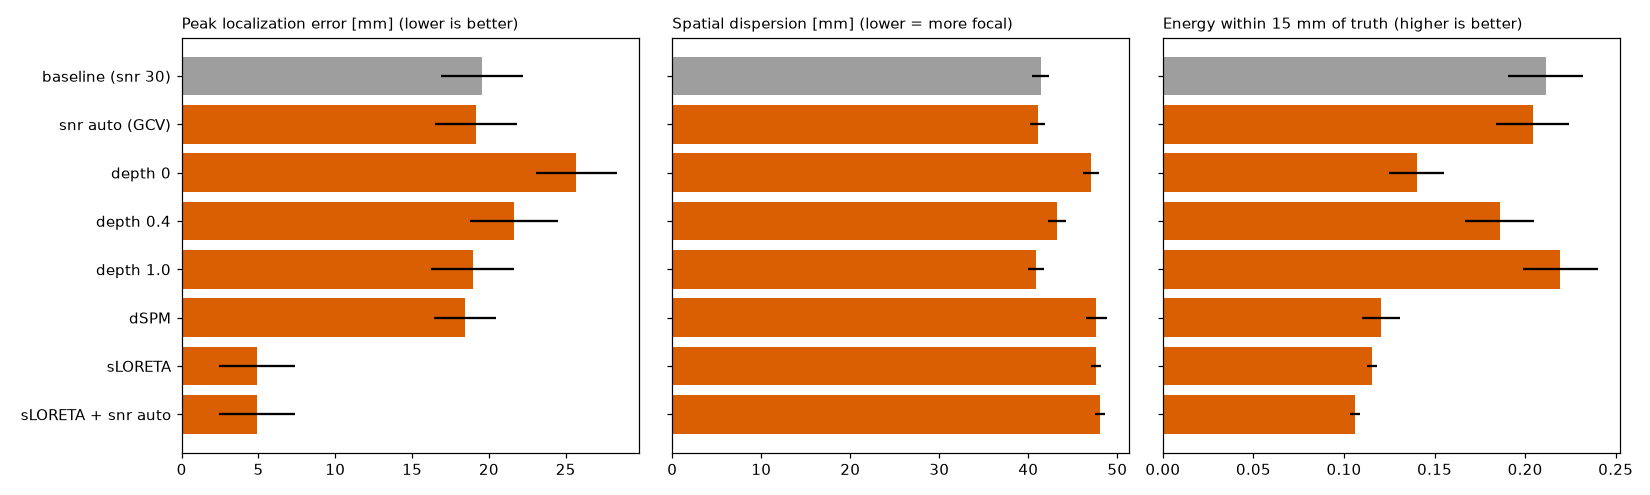

Values plotted in this chart, from the file beside it:
seed, scenario, variant, snr_used, peak_err_mm, disp_mm, near15, trf_corr
0, heschl-lh, baseline (snr 30), 30.0, 10, 40.77, 0.3056, 0.9998
0, heschl-lh, snr auto (GCV), 25.12, 10, 41.23, 0.2926, 0.9999
0, heschl-lh, depth 0, 30.0, 10, 46.98, 0.2082, 0.9999
0, heschl-lh, depth 0.4, 30.0, 10, 42.57, 0.2756, 0.9998
0, heschl-lh, depth 1.0, 30.0, 10, 40.38, 0.3134, 0.9998
0, heschl-lh, dSPM, 30.0, 17.32, 53.15, 0.08286, 0.9998
0, heschl-lh, sLORETA, 30.0, 0.0, 49.95, 0.1054, 0.9996
0, heschl-lh, sLORETA + snr auto, 25.12, 0.0, 50.25, 0.1016, 0.9996
0, heschl-rh, baseline (snr 30), 30.0, 10, 41.84, 0.2004, 0.9999
0, heschl-rh, snr auto (GCV), 25.12, 10, 42.03, 0.1934, 0.9999
0, heschl-rh, depth 0, 30.0, 17.32, 49.04, 0.1409, 0.9999
0, heschl-rh, depth 0.4, 30.0, 17.32, 43.92, 0.1821, 0.9999
0, heschl-rh, depth 1.0, 30.0, 10, 41.37, 0.2054, 0.9999
0, heschl-rh, dSPM, 30.0, 17.32, 50.12, 0.07444, 0.9999
0, heschl-rh, sLORETA, 30.0, 0.0, 47.3, 0.1083, 0.9997
0, heschl-rh, sLORETA + snr auto, 25.12, 0.0, 47.5, 0.1046, 0.9998
0, shallow, baseline (snr 30), 30.0, 10, 35.57, 0.3581, 0.9999
0, shallow, snr auto (GCV), 25.12, 10, 35.77, 0.3471, 0.9999
0, shallow, depth 0, 30.0, 24.49, 39.94, 0.2415, 0.9999
0, shallow, depth 0.4, 30.0, 10, 37, 0.3155, 0.9999
0, shallow, depth 1.0, 30.0, 10, 35.19, 0.3711, 0.9999
0, shallow, dSPM, 30.0, 17.32, 53.45, 0.114, 0.9999
0, shallow, sLORETA, 30.0, 0.0, 47.68, 0.1378, 0.9998
0, shallow, sLORETA + snr auto, 25.12, 0.0, 47.76, 0.1335, 0.9998
0, mid, baseline (snr 30), 30.0, 20, 42.45, 0.1328, 0.9999
0, mid, snr auto (GCV), 10.0, 20, 41.1, 0.1235, 1
0, mid, depth 0, 30.0, 22.36, 47.69, 0.07581, 0.9999
0, mid, depth 0.4, 30.0, 22.36, 43.91, 0.1076, 0.9999
0, mid, depth 1.0, 30.0, 14.14, 42.16, 0.1429, 0.9999
0, mid, dSPM, 30.0, 14.14, 45.17, 0.1628, 0.9999
0, mid, sLORETA, 30.0, 0.0, 48.7, 0.1221, 0.9998
0, mid, sLORETA + snr auto, 10.0, 0.0, 49.45, 0.09962, 0.9999
0, deep, baseline (snr 30), 30.0, 22.36, 50.12, 0.03846, 0.9998
0, deep, snr auto (GCV), 10.0, 24.49, 48.62, 0.03881, 1
0, deep, depth 0, 30.0, 36.06, 55.04, 0.01292, 0.9999
0, deep, depth 0.4, 30.0, 22.36, 52.78, 0.02613, 0.9999
0, deep, depth 1.0, 30.0, 22.36, 48.93, 0.04346, 0.9998
0, deep, dSPM, 30.0, 10, 37.15, 0.2063, 0.9998
0, deep, sLORETA, 30.0, 0.0, 44.74, 0.1142, 0.9993
0, deep, sLORETA + snr auto, 10.0, 0.0, 45.74, 0.09793, 0.9998
0, pair-heschl, baseline (snr 30), 30.0, 54.45, 37.67, 0.2495, 0.9878
0, pair-heschl, snr auto (GCV), 19.95, 54.45, 38.35, 0.2321, 0.9891
0, pair-heschl, depth 0, 30.0, 55.99, 43.55, 0.1892, 0.9875
0, pair-heschl, depth 0.4, 30.0, 54.45, 39.3, 0.2342, 0.9879
0, pair-heschl, depth 1.0, 30.0, 54.45, 37.35, 0.2521, 0.9877
0, pair-heschl, dSPM, 30.0, 45.06, 48.57, 0.07306, 0.9878
0, pair-heschl, sLORETA, 30.0, 30.41, 45.6, 0.09956, 0.995
0, pair-heschl, sLORETA + snr auto, 19.95, 30.41, 46.13, 0.09254, 0.9952
1, heschl-lh, baseline (snr 30), 30.0, 10, 44.05, 0.2728, 0.9999
1, heschl-lh, snr auto (GCV), 31.62, 10, 43.93, 0.2771, 0.9999
1, heschl-lh, depth 0, 30.0, 24.49, 49.87, 0.1788, 0.9999
1, heschl-lh, depth 0.4, 30.0, 10, 45.75, 0.2413, 0.9999
1, heschl-lh, depth 1.0, 30.0, 10, 43.64, 0.2821, 0.9999
1, heschl-lh, dSPM, 30.0, 17.32, 53.28, 0.05779, 0.9999
1, heschl-lh, sLORETA, 30.0, 0.0, 52.4, 0.08444, 0.9999
1, heschl-lh, sLORETA + snr auto, 31.62, 0.0, 52.33, 0.08539, 0.9999
1, heschl-rh, baseline (snr 30), 30.0, 24.49, 39.11, 0.231, 0.9999
1, heschl-rh, snr auto (GCV), 25.12, 24.49, 39.5, 0.2211, 0.9999
1, heschl-rh, depth 0, 30.0, 24.49, 45.62, 0.1666, 0.9999
1, heschl-rh, depth 0.4, 30.0, 24.49, 40.96, 0.211, 0.9999
... 132 more rows
